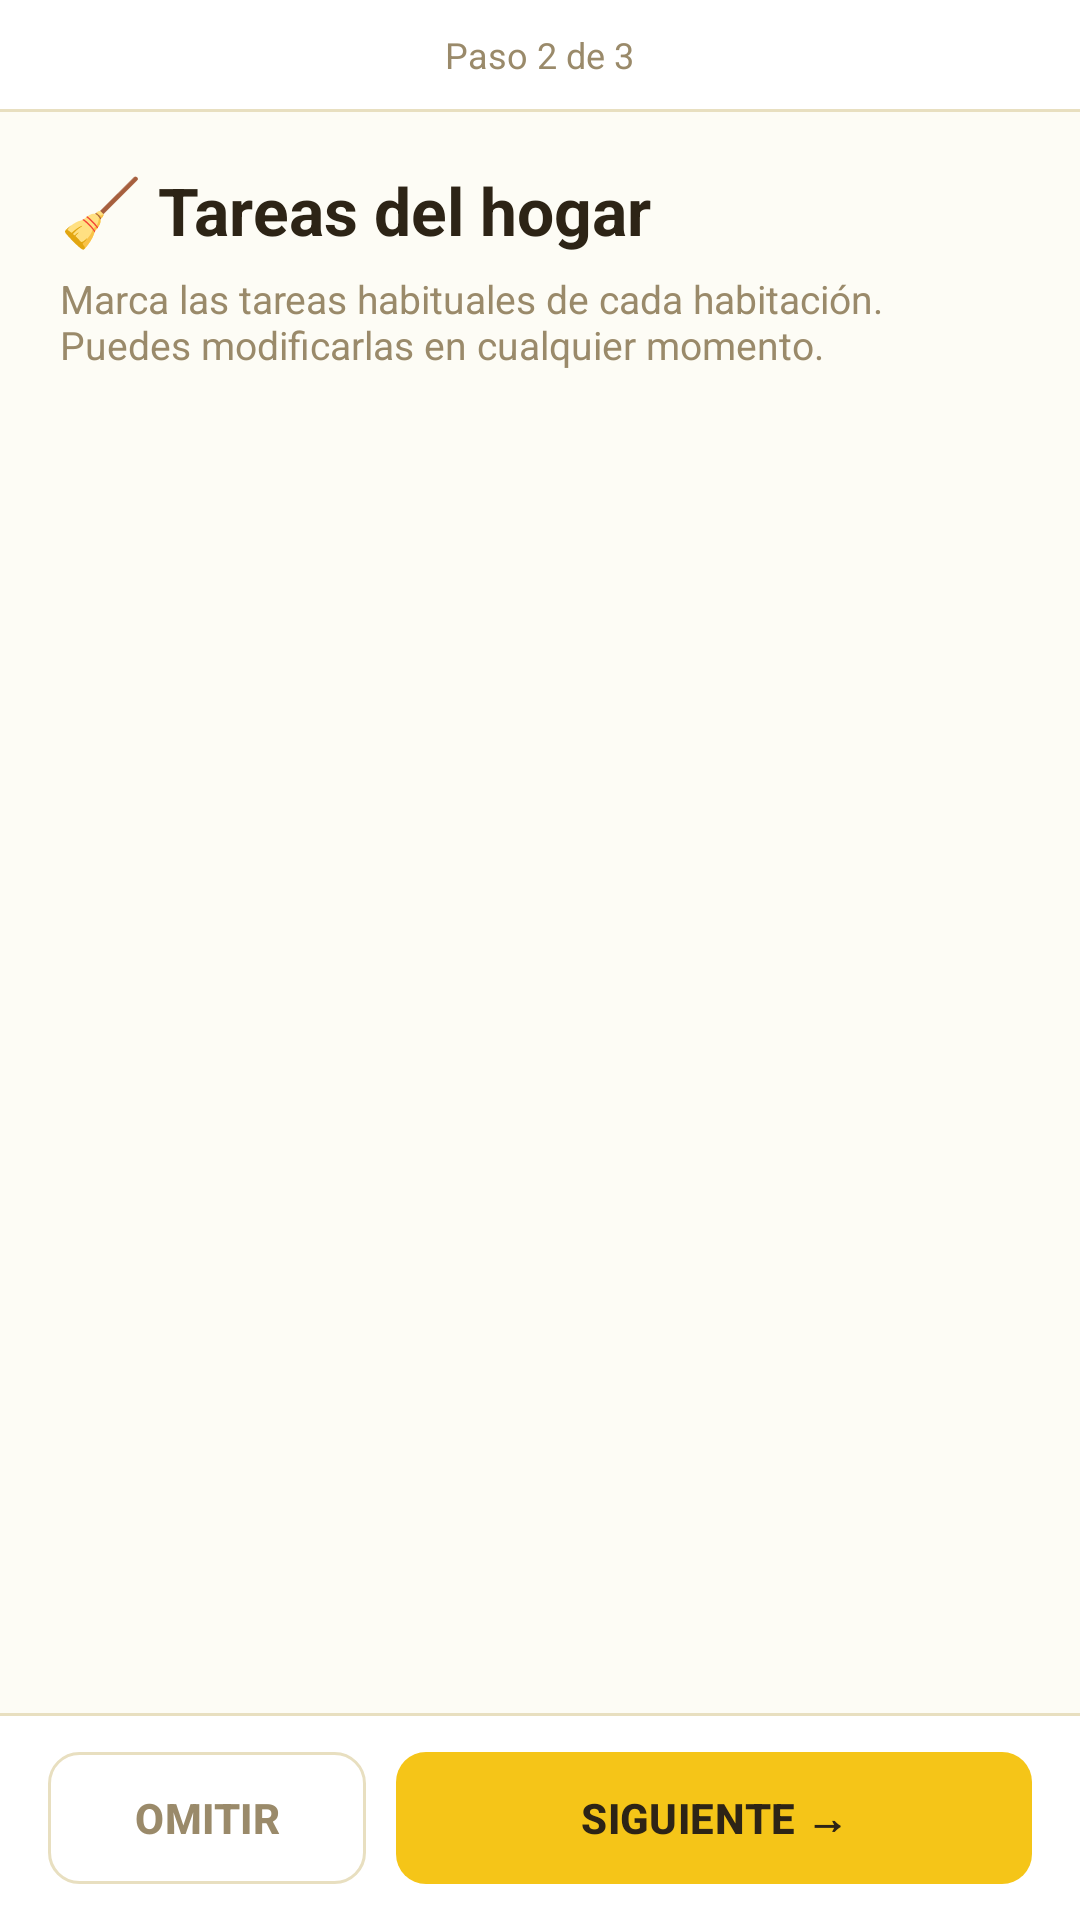

Here is an Android app screen rendered from its layout file. Give the layout XML and the strings, colors and styles it references.
<!-- AndroidManifest.xml: application theme Theme.HomneyApp -->
<!-- res/layout/activity_activity2b_tareas_hogar.xml -->
<?xml version="1.0" encoding="utf-8"?>
<LinearLayout xmlns:android="http://schemas.android.com/apk/res/android"
    android:layout_width="match_parent"
    android:layout_height="match_parent"
    android:orientation="vertical"
    android:background="@color/background">

    
    <LinearLayout
        android:id="@+id/barra_superior_tareas"
        android:layout_width="match_parent"
        android:layout_height="wrap_content"
        android:orientation="horizontal"
        android:gravity="center"
        android:paddingStart="16dp"
        android:paddingEnd="16dp"
        android:paddingTop="10dp"
        android:paddingBottom="10dp"
        android:background="@color/surface">

        <TextView
            android:layout_width="wrap_content"
            android:layout_height="wrap_content"
            android:text="@string/paso_2_de_3"
            android:gravity="center"
            style="@style/Homney.Text.Muted"
            android:textSize="12sp" />

    </LinearLayout>

    
    <View
        android:layout_width="match_parent"
        android:layout_height="1dp"
        android:background="@color/border" />

    
    <LinearLayout
        android:layout_width="match_parent"
        android:layout_height="wrap_content"
        android:orientation="vertical"
        android:paddingStart="20dp"
        android:paddingEnd="20dp"
        android:paddingTop="18dp"
        android:paddingBottom="10dp">

        <TextView
            android:layout_width="wrap_content"
            android:layout_height="wrap_content"
            android:text="@string/tareas_del_hogar"
            android:textColor="@color/text"
            android:textSize="22sp"
            android:textStyle="bold"
            android:layout_marginBottom="6dp" />

        <TextView
            android:layout_width="match_parent"
            android:layout_height="wrap_content"
            android:text="@string/marca_las_tareas_habituales_de_cada_habitaci_n_puedes_modificarlas_en_cualquier_momento"
            style="@style/Homney.Text.Muted"
            android:textSize="13sp" />

    </LinearLayout>

    
    <ScrollView
        android:layout_width="match_parent"
        android:layout_height="0dp"
        android:layout_weight="1"
        android:fillViewport="false"
        android:clipToPadding="false">

        <LinearLayout
            android:id="@+id/ll_secciones_habitaciones"
            android:layout_width="match_parent"
            android:layout_height="wrap_content"
            android:orientation="vertical"
            android:padding="16dp" />

    </ScrollView>

    
    <View
        android:layout_width="match_parent"
        android:layout_height="1dp"
        android:background="@color/border" />

    
    <LinearLayout
        android:id="@+id/barra_inferior_tareas"
        android:layout_width="match_parent"
        android:layout_height="wrap_content"
        android:orientation="horizontal"
        android:paddingStart="16dp"
        android:paddingEnd="16dp"
        android:paddingTop="12dp"
        android:paddingBottom="12dp"
        android:background="@color/surface">

        <Button
            android:id="@+id/btn_omitir_tareas"
            style="@style/Homney.Button.Ghost"
            android:layout_width="0dp"
            android:layout_height="wrap_content"
            android:layout_weight="1"
            android:text="@string/omitir"
            android:layout_marginEnd="10dp" />

        <Button
            android:id="@+id/btn_siguiente_tareas"
            style="@style/Homney.Button.Primary"
            android:layout_width="0dp"
            android:layout_height="wrap_content"
            android:layout_weight="2"
            android:text="@string/siguiente" />

    </LinearLayout>

</LinearLayout>
<!-- resources referenced by this layout -->
<resources>
  <color name="background">#FDFCF5</color>
  <color name="border">#E8DFC0</color>
  <color name="surface">#FFFFFFFF</color>
  <color name="text">#2D2416</color>
  <string name="marca_las_tareas_habituales_de_cada_habitaci_n_puedes_modificarlas_en_cualquier_momento">Marca las tareas habituales de cada habitación. Puedes modificarlas en cualquier momento.</string>
  <string name="omitir">Omitir</string>
  <string name="paso_2_de_3">Paso 2 de 3</string>
  <string name="siguiente">Siguiente →</string>
  <string name="tareas_del_hogar">🧹 Tareas del hogar</string>
  <style name="Homney.Button.Ghost" parent="Homney.Button.Base">
          <item name="android:background">@drawable/bg_button_ghost</item>
          <item name="android:textColor">@color/muted</item>
      </style>
  <style name="Homney.Button.Primary" parent="Homney.Button.Base">
          <item name="android:background">@drawable/bg_button_primary</item>
          <item name="android:textColor">@color/text</item>
      </style>
  <style name="Homney.Text.Muted" parent="Homney.Text">
          <item name="android:textColor">@color/muted</item>
          <item name="android:textSize">12sp</item>
      </style>
  <style name="Theme.HomneyApp" parent="Theme.MaterialComponents.Light.DarkActionBar">
          
          <item name="colorPrimary">@color/accent</item>
          <item name="colorPrimaryVariant">@color/accent_dark</item>
          <item name="colorOnPrimary">@color/text</item>
          
          <item name="colorSecondary">@color/green</item>
          <item name="colorSecondaryVariant">@color/green_dark</item>
          <item name="colorOnSecondary">@color/text</item>
          
          <item name="android:colorBackground">@color/background</item>
          <item name="colorSurface">@color/surface</item>
          <item name="colorOnSurface">@color/text</item>
          
          <item name="android:statusBarColor" tools:targetApi="l">@color/accent_dark</item>
          
          <item name="android:forceDarkAllowed" tools:targetApi="q">false</item>
      </style>
  <style name="Homney.Button.Base" parent="Widget.AppCompat.Button">
          <item name="android:minHeight">44dp</item>
          <item name="android:paddingLeft">20dp</item>
          <item name="android:paddingRight">20dp</item>
          <item name="android:paddingTop">10dp</item>
          <item name="android:paddingBottom">10dp</item>
          <item name="android:textSize">14sp</item>
          <item name="android:textStyle">bold</item>
          <item name="android:fontFamily">sans-serif-medium</item>
          <item name="android:letterSpacing">0.01</item>
          <item name="android:stateListAnimator">@null</item>
          <item name="android:insetTop">0dp</item>
          <item name="android:insetBottom">0dp</item>
          
          <item name="backgroundTint">@null</item>
          <item name="android:backgroundTint">@null</item>
      </style>
  <color name="muted">#9A8A6A</color>
  <style name="Homney.Text" parent="" />
  <color name="accent">#F5C518</color>
  <color name="accent_dark">#D4A80E</color>
  <color name="green">#7CC87A</color>
  <color name="green_dark">#58A856</color>
  <color name="accent_background">#FFF3C0</color>
  <color name="accent_disabled">#8CF5C518</color>
</resources>
